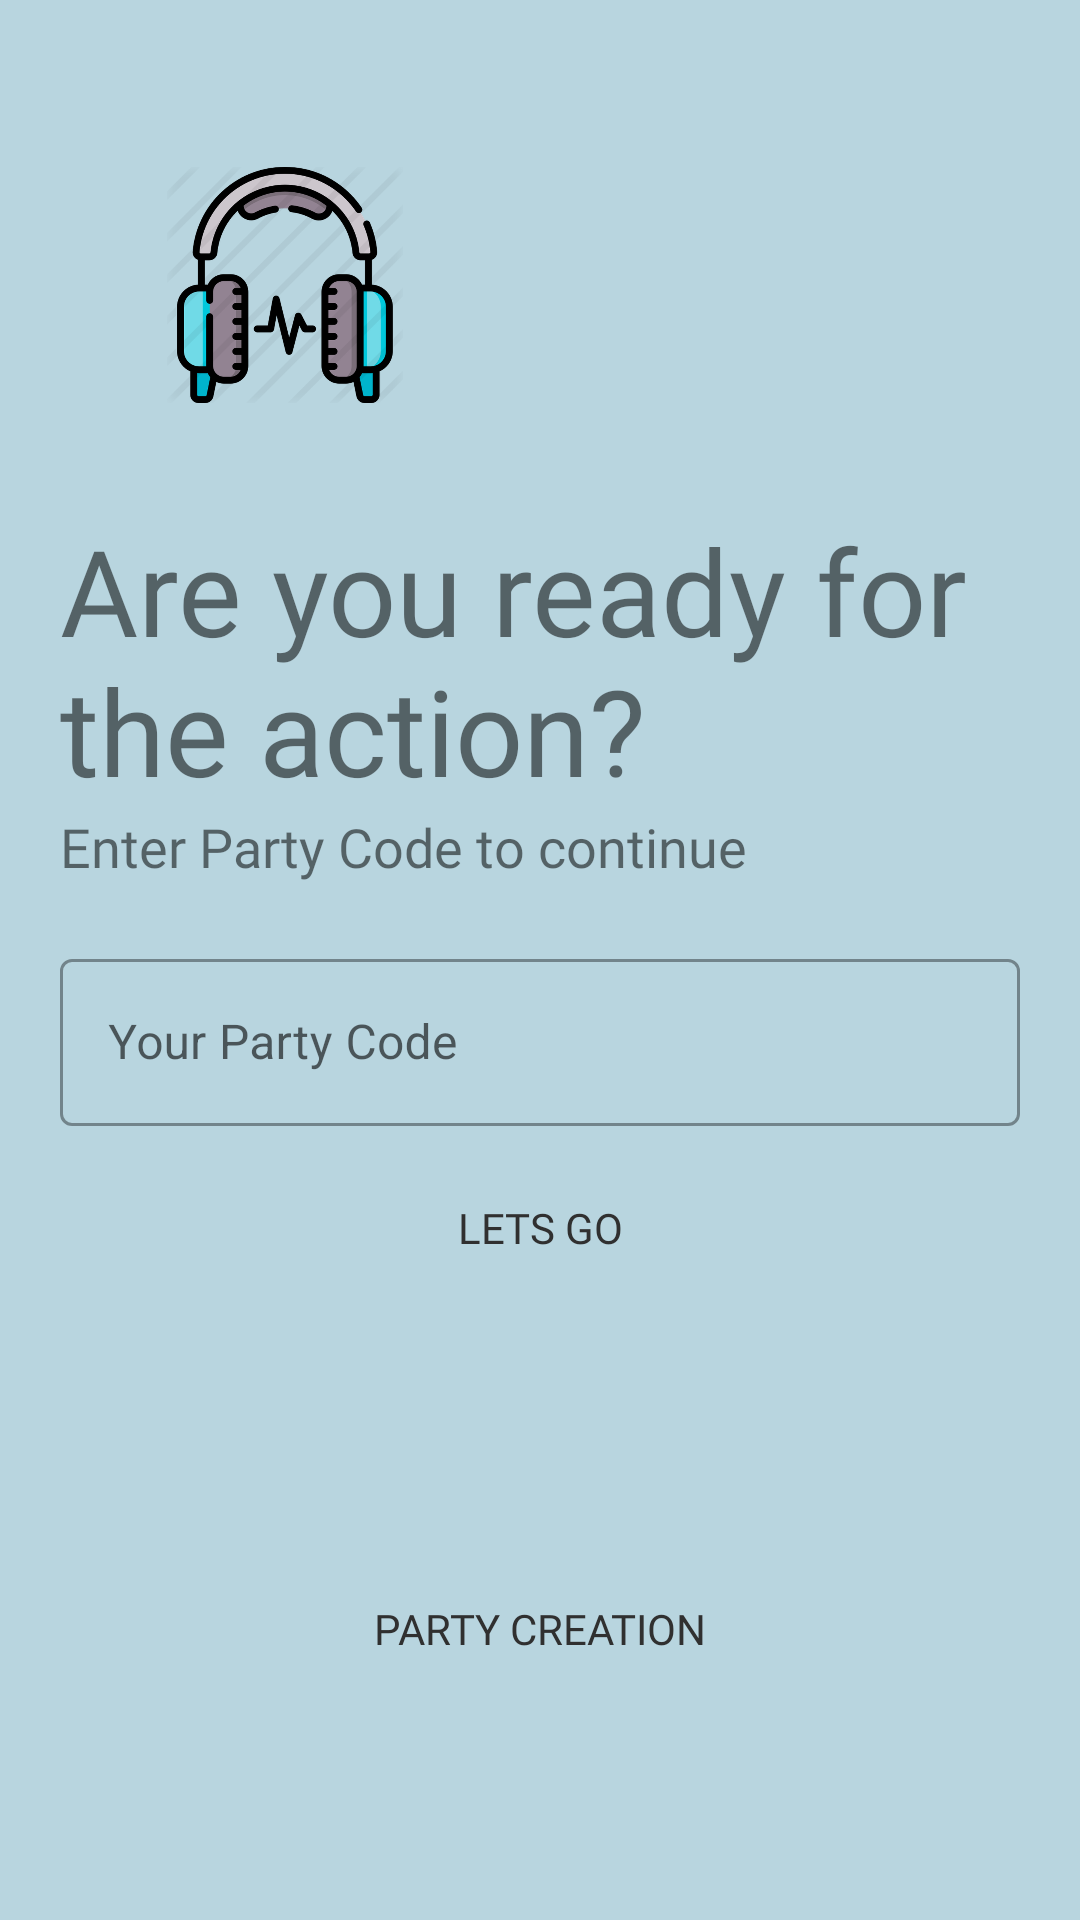

Write the Android layout XML for this screen, with the resource values it uses.
<!-- AndroidManifest.xml: application theme Theme.Headphones_Party -->
<!-- res/layout/activity_registration.xml -->
<?xml version="1.0" encoding="utf-8"?>
<LinearLayout xmlns:android="http://schemas.android.com/apk/res/android"
    xmlns:app="http://schemas.android.com/apk/res-auto"
    xmlns:tools="http://schemas.android.com/tools"
    android:layout_width="match_parent"
    android:layout_height="match_parent"
    android:orientation="vertical"
    android:background="#B8D5DF"
    tools:context=".Registration"
    android:padding="20dp">
    
    <ImageView
        android:id="@+id/logo_Image"
        android:layout_width="150dp"
        android:layout_height="150dp"
        android:transitionName="logo_image"
        android:src="@drawable/logo"/>

    <TextView
        android:id="@+id/logo_Name"
        android:layout_width="wrap_content"
        android:layout_height="wrap_content"
        android:text="Are you ready for the action?"
        android:textSize="40sp"
        android:fontFamily="@font/faster_one"/>

    <TextView
        android:id="@+id/slogan_Name"
        android:layout_width="wrap_content"
        android:layout_height="wrap_content"
        android:text="Enter Party Code to continue"
        android:textSize="18sp"
        android:fontFamily="@font/faster_one"/>

    <LinearLayout
        android:layout_width="match_parent"
        android:layout_height="wrap_content"
        android:layout_marginTop="20dp"
        android:layout_marginBottom="20dp"
        android:orientation="vertical">
        
        <com.google.android.material.textfield.TextInputLayout
            android:layout_width="match_parent"
            android:layout_height="wrap_content"
            android:id="@+id/PartyCodeField"
            android:hint="Your Party Code"
            style="@style/Widget.MaterialComponents.TextInputLayout.OutlinedBox"
            >

            <com.google.android.material.textfield.TextInputEditText
                android:layout_width="match_parent"
                android:layout_height="wrap_content"/>

        </com.google.android.material.textfield.TextInputLayout>

        <Button
            android:id="@+id/LetsGo"
            android:layout_width="match_parent"
            android:layout_height="wrap_content"
            android:background="#00000000"
            android:text="Lets GO"
            android:fontFamily="@font/faster_one"
            android:textColor="#303030"
            android:layout_gravity="right"
            android:elevation="0dp"
            android:layout_margin="10dp"/>


    </LinearLayout>

    <Button
        android:id="@+id/Create"
        android:layout_width="match_parent"
        android:layout_height="wrap_content"
        android:layout_gravity="right"
        android:layout_margin="70dp"
        android:background="#00000000"
        android:elevation="0dp"
        android:fontFamily="@font/faster_one"

        android:text="Party creation"
        android:textColor="#303030" />


</LinearLayout>
<!-- resources referenced by this layout -->
<resources>
  <!-- drawable logo: png bitmap (drawable, 117849 bytes) -->
  <style name="Theme.Headphones_Party" parent="Theme.MaterialComponents.DayNight.DarkActionBar">
          
          <item name="colorPrimary">@color/purple_500</item>
          <item name="colorPrimaryVariant">@color/purple_700</item>
          <item name="colorOnPrimary">@color/white</item>
          
          <item name="colorSecondary">@color/teal_200</item>
          <item name="colorSecondaryVariant">@color/teal_700</item>
          <item name="colorOnSecondary">@color/black</item>
          
          <item name="android:statusBarColor" tools:targetApi="l">?attr/colorPrimaryVariant</item>
          
      </style>
  <!-- not gathered from this repository: default colours our renderer supplied (Android Studio template values) -->
  <color name="purple_500">#FF6200EE</color>
  <color name="purple_700">#FF3700B3</color>
  <color name="teal_200">#FF03DAC5</color>
  <color name="teal_700">#FF018786</color>
  <color name="black">#FF000000</color>
  <color name="white">#FFFFFFFF</color>
</resources>
